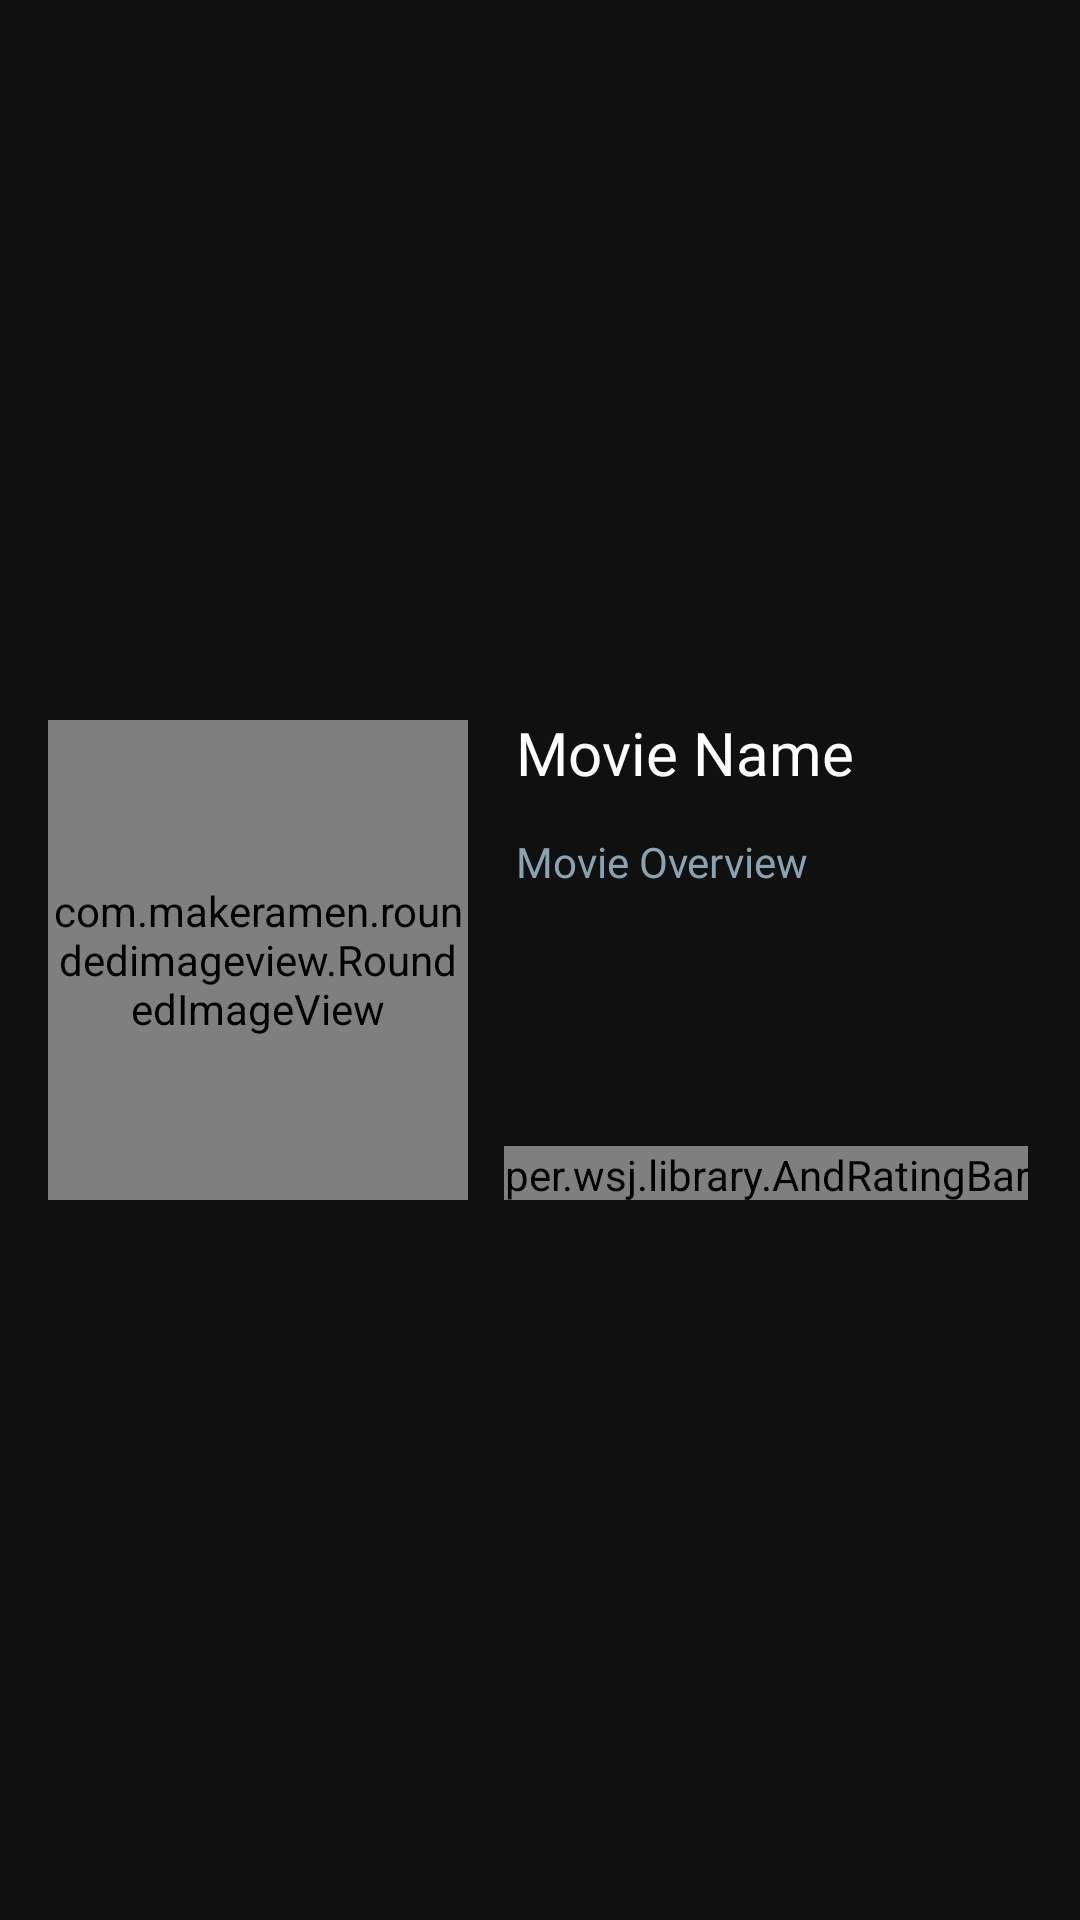

Android layout source for this screen:
<!-- AndroidManifest.xml: application theme Theme.Moviex -->
<!-- res/layout/search_movie_list_item.xml -->
<?xml version="1.0" encoding="utf-8"?>
<androidx.constraintlayout.widget.ConstraintLayout xmlns:android="http://schemas.android.com/apk/res/android"
    xmlns:app="http://schemas.android.com/apk/res-auto"
    android:id="@+id/click_listener"
    android:layout_width="match_parent"
    android:layout_height="wrap_content"
    android:background="?attr/selectableItemBackground"
    android:clickable="true"
    android:focusable="true">

    <com.makeramen.roundedimageview.RoundedImageView
        android:id="@+id/movie_image"
        android:layout_width="140dp"
        android:layout_height="160dp"
        android:layout_marginVertical="16dp"
        android:layout_marginStart="16dp"
        android:scaleType="centerCrop"
        app:layout_constraintBottom_toBottomOf="parent"
        app:layout_constraintStart_toStartOf="parent"
        app:layout_constraintTop_toTopOf="parent"
        app:riv_corner_radius="16dp" />

    <TextView
        android:id="@+id/movie_title"
        android:layout_width="0dp"
        android:layout_height="wrap_content"
        android:layout_marginHorizontal="16dp"
        android:ellipsize="end"
        android:fontFamily="@font/gilroy_semibold"
        android:includeFontPadding="false"
        android:maxLines="1"
        android:singleLine="true"
        android:text="Movie Name"
        android:textAlignment="textStart"
        android:textAllCaps="false"
        android:textColor="@color/colorTextLight"
        android:textSize="20sp"
        android:textStyle="normal"
        app:layout_constraintEnd_toEndOf="parent"
        app:layout_constraintStart_toEndOf="@id/movie_image"
        app:layout_constraintTop_toTopOf="@id/movie_image" />

    <TextView
        android:id="@+id/movie_overview"
        android:layout_width="0dp"
        android:layout_height="0dp"
        android:layout_marginHorizontal="16dp"
        android:layout_marginVertical="16dp"
        android:ellipsize="end"
        android:fontFamily="@font/gilroy_regular"
        android:includeFontPadding="false"
        android:lineSpacingExtra="4dp"
        android:text="Movie Overview"
        android:textAlignment="textStart"
        android:textAllCaps="false"
        android:textColor="@color/colorInactive"
        android:textSize="14sp"
        android:textStyle="normal"
        app:layout_constraintBottom_toTopOf="@+id/movie_rating_bar"
        app:layout_constraintEnd_toEndOf="parent"
        app:layout_constraintStart_toEndOf="@id/movie_image"
        app:layout_constraintTop_toBottomOf="@id/movie_title" />

    <per.wsj.library.AndRatingBar
        android:id="@+id/movie_rating_bar"
        android:layout_width="wrap_content"
        android:layout_height="18dp"
        android:layout_marginStart="12dp"
        android:numStars="5"
        android:rating="4.5"
        android:stepSize="0.1"
        app:bgDrawable="@drawable/ic_rate_inactive"
        app:layout_constraintBottom_toBottomOf="@id/movie_image"
        app:layout_constraintStart_toEndOf="@id/movie_image"
        app:starColor="#FFC107"
        app:starDrawable="@drawable/ic_rate_active"
        app:starSpacing="8dp"
        app:subStarColor="#F1F1FF" />

</androidx.constraintlayout.widget.ConstraintLayout>
<!-- resources referenced by this layout -->
<resources>
  <color name="colorInactive">#89A3B2</color>
  <color name="colorTextLight">@android:color/white</color>
  <style name="Theme.Moviex" parent="Theme.MaterialComponents.Light.NoActionBar">
          <item name="colorPrimary">@color/colorPrimary</item>
          <item name="colorPrimaryDark">@color/colorPrimaryDark</item>
          <item name="colorAccent">@color/colorAccent</item>
  
          <item name="android:windowBackground">@color/colorBackground</item>
          <item name="android:windowContentTransitions">true</item>
          <item name="android:windowDisablePreview">true</item>
          <item name="android:windowLightStatusBar">false</item>
          <item name="android:windowAllowEnterTransitionOverlap">true</item>
          <item name="android:windowAllowReturnTransitionOverlap">true</item>
          <item name="android:windowSharedElementEnterTransition">@android:transition/move</item>
          <item name="android:windowSharedElementExitTransition">@android:transition/move</item>
  
          
          <item name="material_dialog_background">@color/colorBackground</item>
          <item name="material_dialog_title_text_color">@color/colorTextLight</item>
          <item name="material_dialog_message_text_color">@color/colorTextLight</item>
          <item name="material_dialog_positive_button_color">@color/colorPrimary</item>
          <item name="material_dialog_positive_button_text_color">@android:color/black</item>
          <item name="material_dialog_negative_button_text_color">@color/colorPrimary</item>
      </style>
  <color name="colorPrimary">#EDBD13</color>
  <color name="colorPrimaryDark">#EDBD13</color>
  <color name="colorAccent">@android:color/white</color>
  <color name="colorBackground">#101010</color>
</resources>
